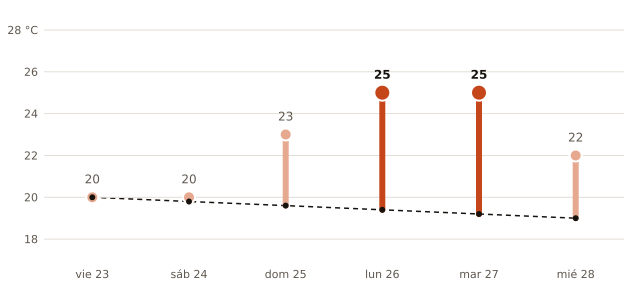

The data file committed next to this chart (first rows):
fecha, máxima_prevista_C, máxima_normal_1991_2020_C
2026-10-23, 20, 20.0
2026-10-24, 20, 19.8
2026-10-25, 23, 19.6
2026-10-26, 25, 19.4
2026-10-27, 25, 19.2
2026-10-28, 22, 19.0
